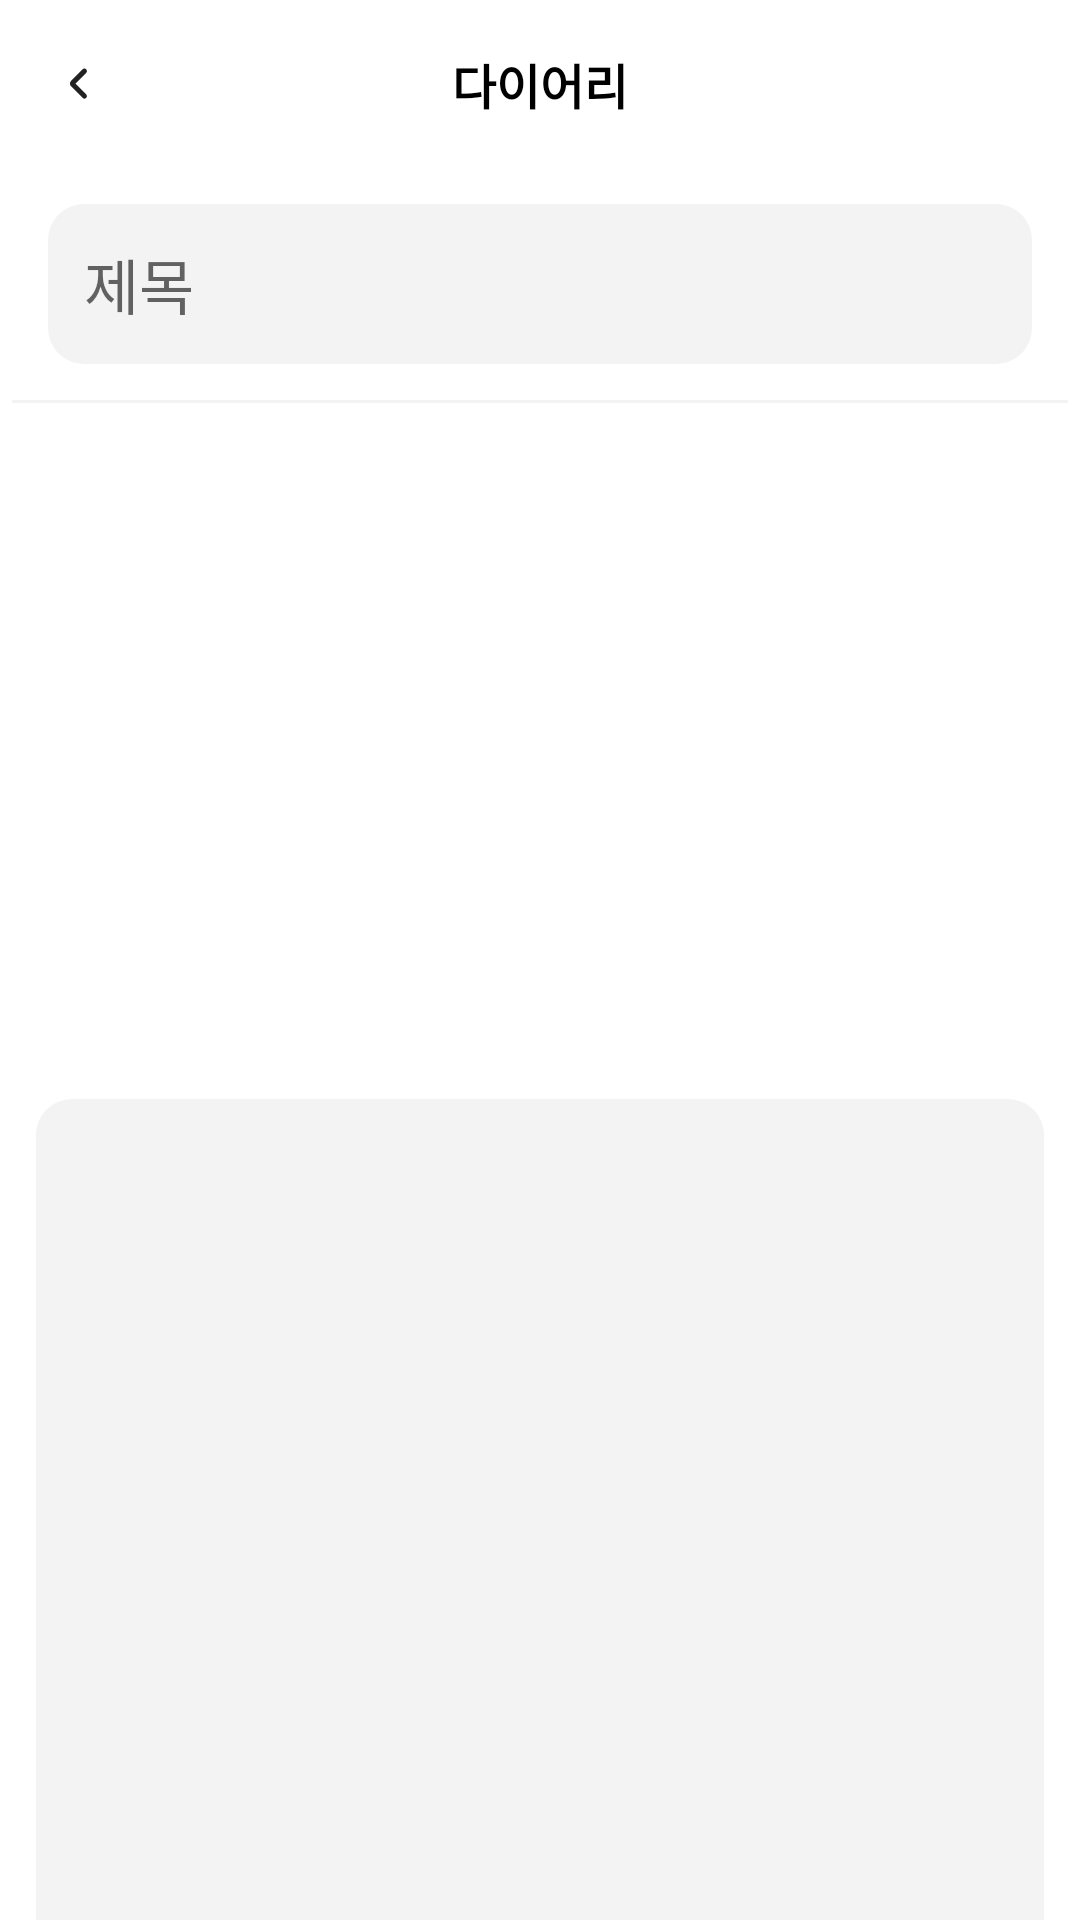

Here is an Android app screen rendered from its layout file. Give the layout XML and the strings, colors and styles it references.
<!-- AndroidManifest.xml: application theme Theme.DiaryRoom -->
<!-- res/layout/fragment_diary_detail.xml -->
<?xml version="1.0" encoding="utf-8"?>
<layout xmlns:android="http://schemas.android.com/apk/res/android"
    xmlns:app="http://schemas.android.com/apk/res-auto"
    xmlns:tools="http://schemas.android.com/tools">

    <androidx.core.widget.NestedScrollView
        android:id="@+id/nestedScrollView"
        android:layout_width="match_parent"
        android:layout_height="match_parent"
        android:background="@color/white"
        android:overScrollMode="always">

        <androidx.constraintlayout.widget.ConstraintLayout
            android:layout_width="match_parent"
            android:layout_height="match_parent">
            <com.google.android.material.appbar.AppBarLayout
                app:layout_constraintStart_toStartOf="parent"
                app:layout_constraintEnd_toEndOf="parent"
                app:layout_constraintTop_toTopOf="parent"
                android:id="@+id/appBar"
                app:elevation="0dp"
                android:layout_width="match_parent"
                android:layout_height="wrap_content">

                <androidx.appcompat.widget.Toolbar
                    android:id="@+id/toolbar"
                    android:layout_width="match_parent"
                    android:layout_height="?attr/actionBarSize"
                    android:background="@color/white"
                    app:layout_collapseMode="pin">

                    <androidx.appcompat.widget.AppCompatTextView
                        android:id="@+id/homeToolbarTitle"
                        android:layout_width="wrap_content"
                        android:layout_height="wrap_content"
                        android:layout_gravity="center"
                        android:textColor="@color/black"
                        android:textSize="16dp"
                        android:text="다이어리"
                        android:textStyle="bold"
                        />

                    <androidx.appcompat.widget.AppCompatImageView
                        android:id="@+id/toolbarLeftButton"
                        android:layout_width="20dp"
                        android:layout_height="20dp"
                        android:layout_gravity="start"
                        android:focusable="true"
                        android:clickable="true"
                        android:layout_marginEnd="18dp"
                        android:src="@drawable/ic_toolbar_arrow_back"/>
                </androidx.appcompat.widget.Toolbar>

            </com.google.android.material.appbar.AppBarLayout>

            <androidx.appcompat.widget.AppCompatTextView
                android:id="@+id/diaryTitle"
                android:layout_width="0dp"
                android:layout_height="wrap_content"
                android:layout_marginStart="16dp"
                android:layout_marginTop="12dp"
                android:layout_marginEnd="16dp"
                android:background="@drawable/background_gray100_radius12dp"
                android:hint="제목"
                android:padding="12dp"
                android:textSize="20dp"
                app:layout_constraintEnd_toEndOf="parent"
                app:layout_constraintStart_toStartOf="parent"
                app:layout_constraintTop_toBottomOf="@id/appBar" />

            <View
                android:id="@+id/devideView"
                android:layout_width="match_parent"
                android:layout_height="1dp"
                android:layout_marginStart="4dp"
                android:layout_marginTop="12dp"
                android:layout_marginEnd="4dp"
                android:background="@color/gray_100"
                app:layout_constraintEnd_toEndOf="parent"
                app:layout_constraintStart_toStartOf="parent"
                app:layout_constraintTop_toBottomOf="@id/diaryTitle" />

            <LinearLayout
                android:id="@+id/imageLl"
                android:layout_width="match_parent"
                android:layout_height="200dp"
                app:layout_constraintEnd_toEndOf="parent"
                app:layout_constraintStart_toStartOf="parent"
                app:layout_constraintTop_toBottomOf="@id/devideView">

                <androidx.recyclerview.widget.RecyclerView
                    android:id="@+id/imageRecyclerView"
                    android:layout_width="match_parent"
                    android:layout_height="match_parent"
                    android:orientation="horizontal"
                    app:layoutManager="androidx.recyclerview.widget.LinearLayoutManager"
                    app:layout_constraintEnd_toEndOf="parent"
                    app:layout_constraintStart_toStartOf="parent"
                    app:layout_constraintTop_toBottomOf="@id/imageCs" />
            </LinearLayout>



            <androidx.appcompat.widget.AppCompatTextView
                android:id="@+id/diaryContent"
                android:layout_width="match_parent"
                android:layout_height="300dp"
                android:layout_marginStart="12dp"
                android:layout_marginTop="32dp"
                android:layout_marginEnd="12dp"
                android:background="@drawable/background_gray100_radius12dp"
                app:layout_constraintEnd_toEndOf="parent"
                app:layout_constraintStart_toStartOf="parent"
                app:layout_constraintTop_toBottomOf="@id/imageLl" />


        </androidx.constraintlayout.widget.ConstraintLayout>
    </androidx.core.widget.NestedScrollView>


</layout>
<!-- resources referenced by this layout -->
<resources>
  <color name="black">#FF000000</color>
  <color name="gray_100">#F3F3F3</color>
  <color name="white">#FFFFFFFF</color>
  <!-- drawable background_gray100_radius12dp (drawable) -->
  <?xml version="1.0" encoding="utf-8"?>
  <shape xmlns:android="http://schemas.android.com/apk/res/android">
      <solid android:color="@color/gray_100" />
      <corners android:radius="12dp" />
  </shape>
  <!-- drawable ic_toolbar_arrow_back (drawable) -->
  <vector xmlns:android="http://schemas.android.com/apk/res/android"
      android:width="24dp"
      android:height="24dp"
      android:viewportWidth="24"
      android:viewportHeight="24">
      <path
          android:pathData="M14.569,6.836L9.923,11.482C9.727,11.678 9.728,11.994 9.923,12.189L14.569,16.836"
          android:strokeWidth="2"
          android:fillColor="#00000000"
          android:strokeColor="#222222"
          android:strokeLineCap="round"/>
  </vector>
  <style name="Theme.DiaryRoom" parent="Theme.MaterialComponents.DayNight.NoActionBar">
          
          <item name="colorPrimary">@color/signature_color</item>
          <item name="colorPrimaryVariant">@color/purple_700</item>
          <item name="colorOnPrimary">@color/white</item>
          
          <item name="colorSecondary">@color/teal_200</item>
          <item name="colorSecondaryVariant">@color/teal_700</item>
          <item name="colorOnSecondary">@color/black</item>
          
          <item name="android:statusBarColor" tools:targetApi="l">@color/white</item>
          
          <item name="android:windowLightStatusBar">true</item>
      </style>
  <color name="signature_color">#85A0E6</color>
  <color name="purple_700">#FF3700B3</color>
  <color name="teal_200">#FF03DAC5</color>
  <color name="teal_700">#FF018786</color>
</resources>
